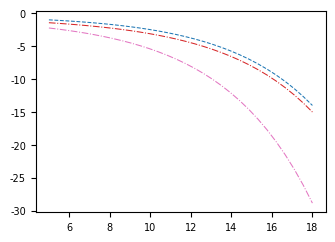

This chart was generated by the following Python code: (Note: this script raises an exception after producing the figure.)
#%matplotlib inline
import numpy as np
import matplotlib.pyplot as plt
from scipy.stats import chi2
from scipy.stats import ncx2
from scipy.special import erfc
from scipy import integrate
np.seterr(divide='ignore');

plt.rcParams.update({'font.size': 7})
plt.rcParams.update({'lines.linewidth': 0.75})
plt.rcParams.update({'lines.markersize': 3})
plt.rcParams.update({'font.family': "Helvetica"})

N_fft = 256
fs = 2000
Rb = 250/32

def lrtc_ber_formula(ebn0_dB, n_bin):
    ebn0 = 10**(0.1*ebn0_dB)
    cnr = ebn0 * Rb / fs * N_fft;
    ber = np.zeros(len(cnr))
 
    for i in range(len(cnr)):
        y = lambda x: ncx2.pdf(x, 2, cnr[i]*2) * (chi2.cdf(x, 2)**(n_bin-1))
        p, err = integrate.quad(y, np.NINF, np.PINF)    
        ber[i] =(1-p)*(n_bin/2)/(n_bin-1)
    return ber

#plt.figure(figsize = (95/25.4, 95/25.4*0.7), facecolor = 'w', edgecolor=(0.89803921568627450, 0.89803921568627450, 0.89803921568627450))
fig=plt.figure(figsize = (95/25.4, 95/25.4*0.7), facecolor = 'w')
#fig.patch.set_facecolor('xkcd:mint green')
ebn0s_formula = np.linspace(5, 18, 30)

plt.plot(ebn0s_formula, np.log10(0.5 * erfc(np.sqrt(10**(0.1*ebn0s_formula)))), label='BPSK coherent', linestyle = '-.', color='C6')
plt.plot(ebn0s_formula, np.log10(0.5 * erfc(np.sqrt(0.5*10**(0.1*ebn0s_formula)))), label='FPSK coherent', linestyle = '-.', color='C3')
plt.plot(ebn0s_formula, np.log10(0.5 * np.exp(-0.5*10**(0.1*ebn0s_formula))), label='FSK non-coherent, theoretical limit', linestyle = '--', color='C0')
plt.plot(ebn0s_formula, np.log10(lrtc_ber_formula(ebn0s_formula, 4)), label='LRTC, $N_{bin}=4$', color='C1')
plt.plot(ebn0s_formula, np.log10(0.5 * np.exp(-0.5/2*10**(0.1*ebn0s_formula))), label='FSK non-coherent, 2× bandwidth', linestyle = '--', color='C1')
plt.plot(ebn0s_formula, np.log10(lrtc_ber_formula(ebn0s_formula, 16)), label='LRTC, $N_{bin}=16$', color='C2')
plt.plot(ebn0s_formula, np.log10(0.5 * np.exp(-0.5/8*10**(0.1*ebn0s_formula))), label='FSK non-coherent, 8× bandwidth', linestyle = '--', color='C2')
plt.plot(ebn0s_formula, np.log10(lrtc_ber_formula(ebn0s_formula, 64)), label='LRTC, $N_{bin}=64$', color='C4')
plt.plot(ebn0s_formula, np.log10(lrtc_ber_formula(ebn0s_formula, 256)), label='LRTC, $N_{bin}=256$', color='C9')

plt.legend(fontsize=5)
plt.xlabel('$E_{b}/N_{0}$ (dB)', labelpad=1)
plt.ylabel('$log_{10}(BER)$', labelpad=0)
plt.ylim([-10, 0]);
plt.xlim([5, 18]);
plt.tick_params(direction='in', length=2, pad=2, top=True, right=True)

plt.savefig('ber.png', dpi = 300, bbox_inches = 'tight');
